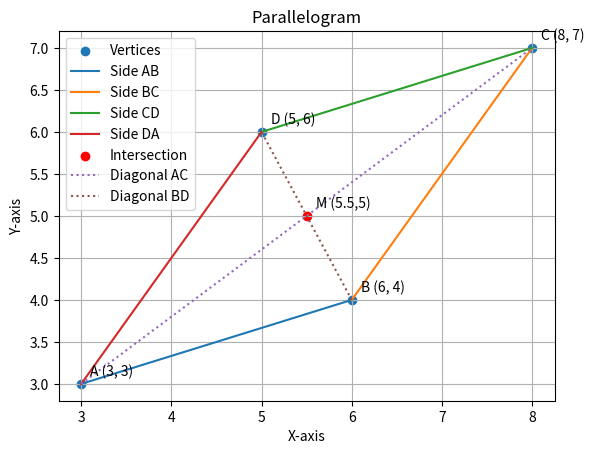

Reproduce this figure in Python.
import matplotlib.pyplot as plt

# Coordinates of the parallelogram
points = [(3, 3), (6, 4), (8, 7), (5, 6)]

# Unpack coordinates for plotting
x_coords, y_coords = zip(*points)

# Plot the points
plt.scatter(x_coords, y_coords, label="Vertices")

# Connect points to form the parallelogram
plt.plot([points[0][0], points[1][0]], [points[0][1], points[1][1]], label="Side AB")
plt.plot([points[1][0], points[2][0]], [points[1][1], points[2][1]], label="Side BC")
plt.plot([points[2][0], points[3][0]], [points[2][1], points[3][1]], label="Side CD")
plt.plot([points[3][0], points[0][0]], [points[3][1], points[0][1]], label="Side DA")

# Calculate midpoints for diagonals
midpoint_1 = ((points[0][0] + points[2][0]) / 2, (points[0][1] + points[2][1]) / 2)
midpoint_2 = ((points[1][0] + points[3][0]) / 2, (points[1][1] + points[3][1]) / 2)

# Plot the intersection point
plt.scatter(midpoint_1[0], midpoint_1[1], color='red', label="Intersection")

# Draw both diagonals as dotted lines
plt.plot([points[0][0], points[2][0]], [points[0][1], points[2][1]], linestyle='dotted', label="Diagonal AC")
plt.plot([points[1][0], points[3][0]], [points[1][1], points[3][1]], linestyle='dotted', label="Diagonal BD")

# Add labels to points
labels = ['A (3, 3)', 'B (6, 4)', 'C (8, 7)', 'D (5, 6)']
for i, (x, y) in enumerate(points):
    plt.text(x + 0.1, y + 0.1, labels[i])

# Add labels to midpoints
plt.text(midpoint_1[0] + 0.1, midpoint_1[1] + 0.1, "M (5.5,5)")

# Set labels and title
plt.xlabel('X-axis')
plt.ylabel('Y-axis')
plt.title('Parallelogram')

# Add legend
plt.legend()

# Show the plot
plt.grid(True)
plt.show()
